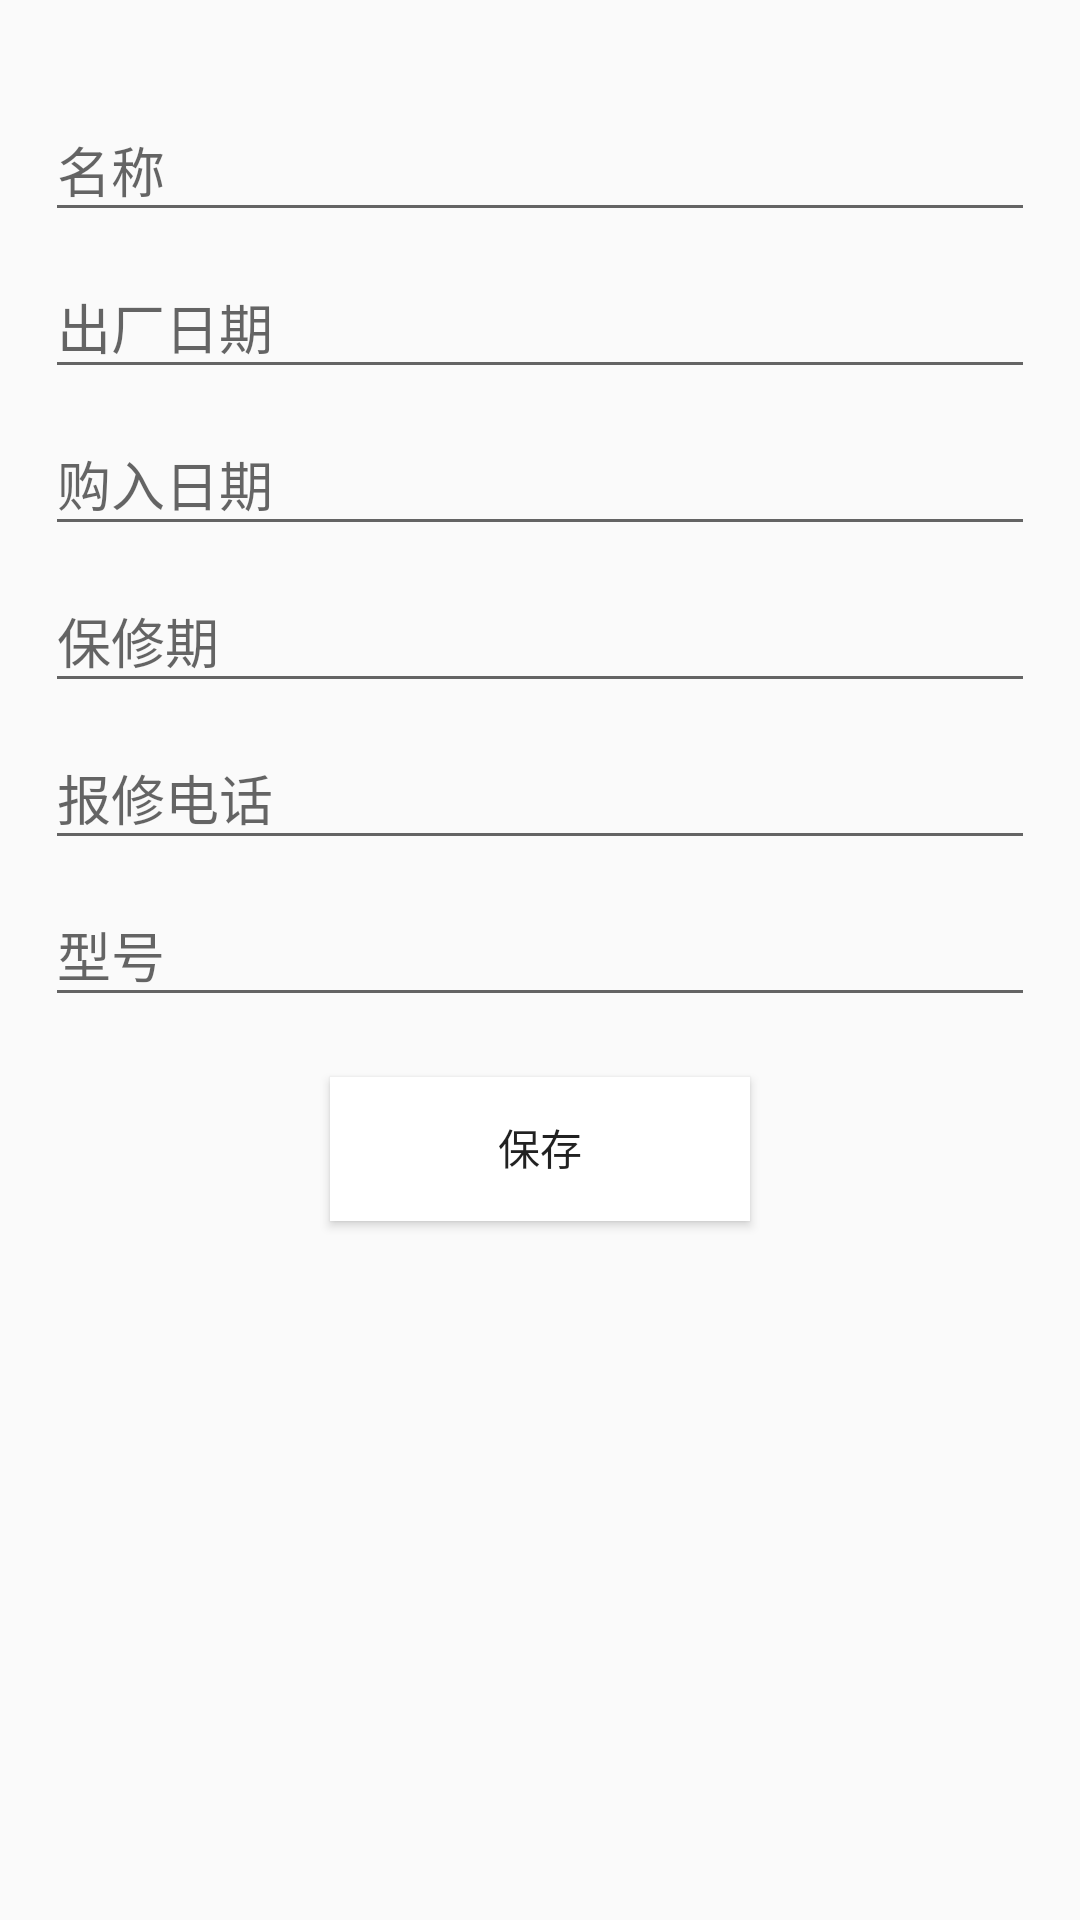

Here is an Android app screen rendered from its layout file. Give the layout XML and the strings, colors and styles it references.
<!-- AndroidManifest.xml: application theme AppTheme -->
<!-- res/layout/activity_edit_electric.xml -->
<?xml version="1.0" encoding="utf-8"?>
<ScrollView xmlns:android="http://schemas.android.com/apk/res/android"
    xmlns:tools="http://schemas.android.com/tools"
    android:layout_width="match_parent"
    android:layout_height="match_parent"
    android:orientation="vertical"
    android:paddingTop="10dp"
    tools:context=".page.edit.EditElectricActivity">


    <LinearLayout
        android:layout_width="match_parent"
        android:layout_height="wrap_content"
        android:layout_margin="15dp"
        android:orientation="vertical">

        <android.support.design.widget.TextInputLayout
            android:layout_width="match_parent"
            android:layout_height="wrap_content">

            <android.support.design.widget.TextInputEditText
                android:id="@+id/electric_edit_name"
                android:layout_width="match_parent"
                android:layout_height="wrap_content"
                android:hint="名称" />
        </android.support.design.widget.TextInputLayout>

        <android.support.design.widget.TextInputLayout
            android:layout_width="match_parent"
            android:layout_height="wrap_content">

            <android.support.design.widget.TextInputEditText
                android:id="@+id/electric_edit_createTime"
                android:layout_width="match_parent"
                android:layout_height="wrap_content"
                android:hint="出厂日期" />
        </android.support.design.widget.TextInputLayout>

        <android.support.design.widget.TextInputLayout
            android:layout_width="match_parent"
            android:layout_height="wrap_content">

            <android.support.design.widget.TextInputEditText
                android:id="@+id/electric_edit_buyTime"
                android:layout_width="match_parent"
                android:layout_height="wrap_content"
                android:hint="购入日期" />
        </android.support.design.widget.TextInputLayout>

        <android.support.design.widget.TextInputLayout
            android:layout_width="match_parent"
            android:layout_height="wrap_content">

            <android.support.design.widget.TextInputEditText
                android:id="@+id/electric_edit_FixTime"
                android:layout_width="match_parent"
                android:layout_height="wrap_content"
                android:hint="保修期" />
        </android.support.design.widget.TextInputLayout>

        <android.support.design.widget.TextInputLayout
            android:layout_width="match_parent"
            android:layout_height="wrap_content">

            <android.support.design.widget.TextInputEditText
                android:id="@+id/electric_edit_phoneNumber"
                android:layout_width="match_parent"
                android:layout_height="wrap_content"
                android:hint="报修电话" />
        </android.support.design.widget.TextInputLayout>

        <android.support.design.widget.TextInputLayout
            android:layout_width="match_parent"
            android:layout_height="wrap_content">

            <android.support.design.widget.TextInputEditText
                android:id="@+id/electric_edit_model"
                android:layout_width="match_parent"
                android:layout_height="wrap_content"
                android:hint="型号" />
        </android.support.design.widget.TextInputLayout>

        <Button
            android:id="@+id/electric_button_save"
            android:layout_width="140dp"
            android:layout_height="wrap_content"
            android:layout_gravity="center"
            android:layout_margin="20dp"
            android:background="@drawable/button_background"
            android:text="@string/save" />
    </LinearLayout>

</ScrollView>
<!-- resources referenced by this layout -->
<resources>
  <!-- drawable button_background (drawable) -->
  <?xml version="1.0" encoding="utf-8"?>
  <selector xmlns:android="http://schemas.android.com/apk/res/android">
      <item android:state_pressed="true">
          <shape xmlns:android="http://schemas.android.com/apk/res/android"
              android:useLevel="false">
              <padding android:bottom="1dip" android:left="1dip" android:right="1dip" />
              <solid android:color="#ededed"/>
              
          </shape>
      </item>
      <item>
          <shape xmlns:android="http://schemas.android.com/apk/res/android" android:useLevel="false">
              <padding android:bottom="1dip" android:left="1dip" android:right="1dip" />
              <solid android:color="#ffffff"/>
              
          </shape>
      </item>
  
  </selector>
  <string name="save">保存</string>
  <style name="AppTheme" parent="Theme.AppCompat.Light.DarkActionBar">
          
          <item name="colorPrimary">@color/colorPrimary</item>
          <item name="colorPrimaryDark">@color/colorPrimaryDark</item>
          <item name="colorAccent">@color/colorAccent</item>
          <item name="android:windowAnimationStyle">@style/AnimationActivity</item>
      </style>
  <color name="colorPrimary">#ff0099cc</color>
  <color name="colorPrimaryDark">#008cba</color>
  <color name="colorAccent">#44a635</color>
  <style name="AnimationActivity">
          <item name="android:activityOpenEnterAnimation">@anim/slide_in_form_right</item>
          <item name="android:activityOpenExitAnimation">@anim/slide_out_to_left</item>
          <item name="android:activityCloseExitAnimation">@anim/slide_out_to_right</item>
          <item name="android:activityCloseEnterAnimation">@anim/slide_in_form_left</item>
      </style>
</resources>
